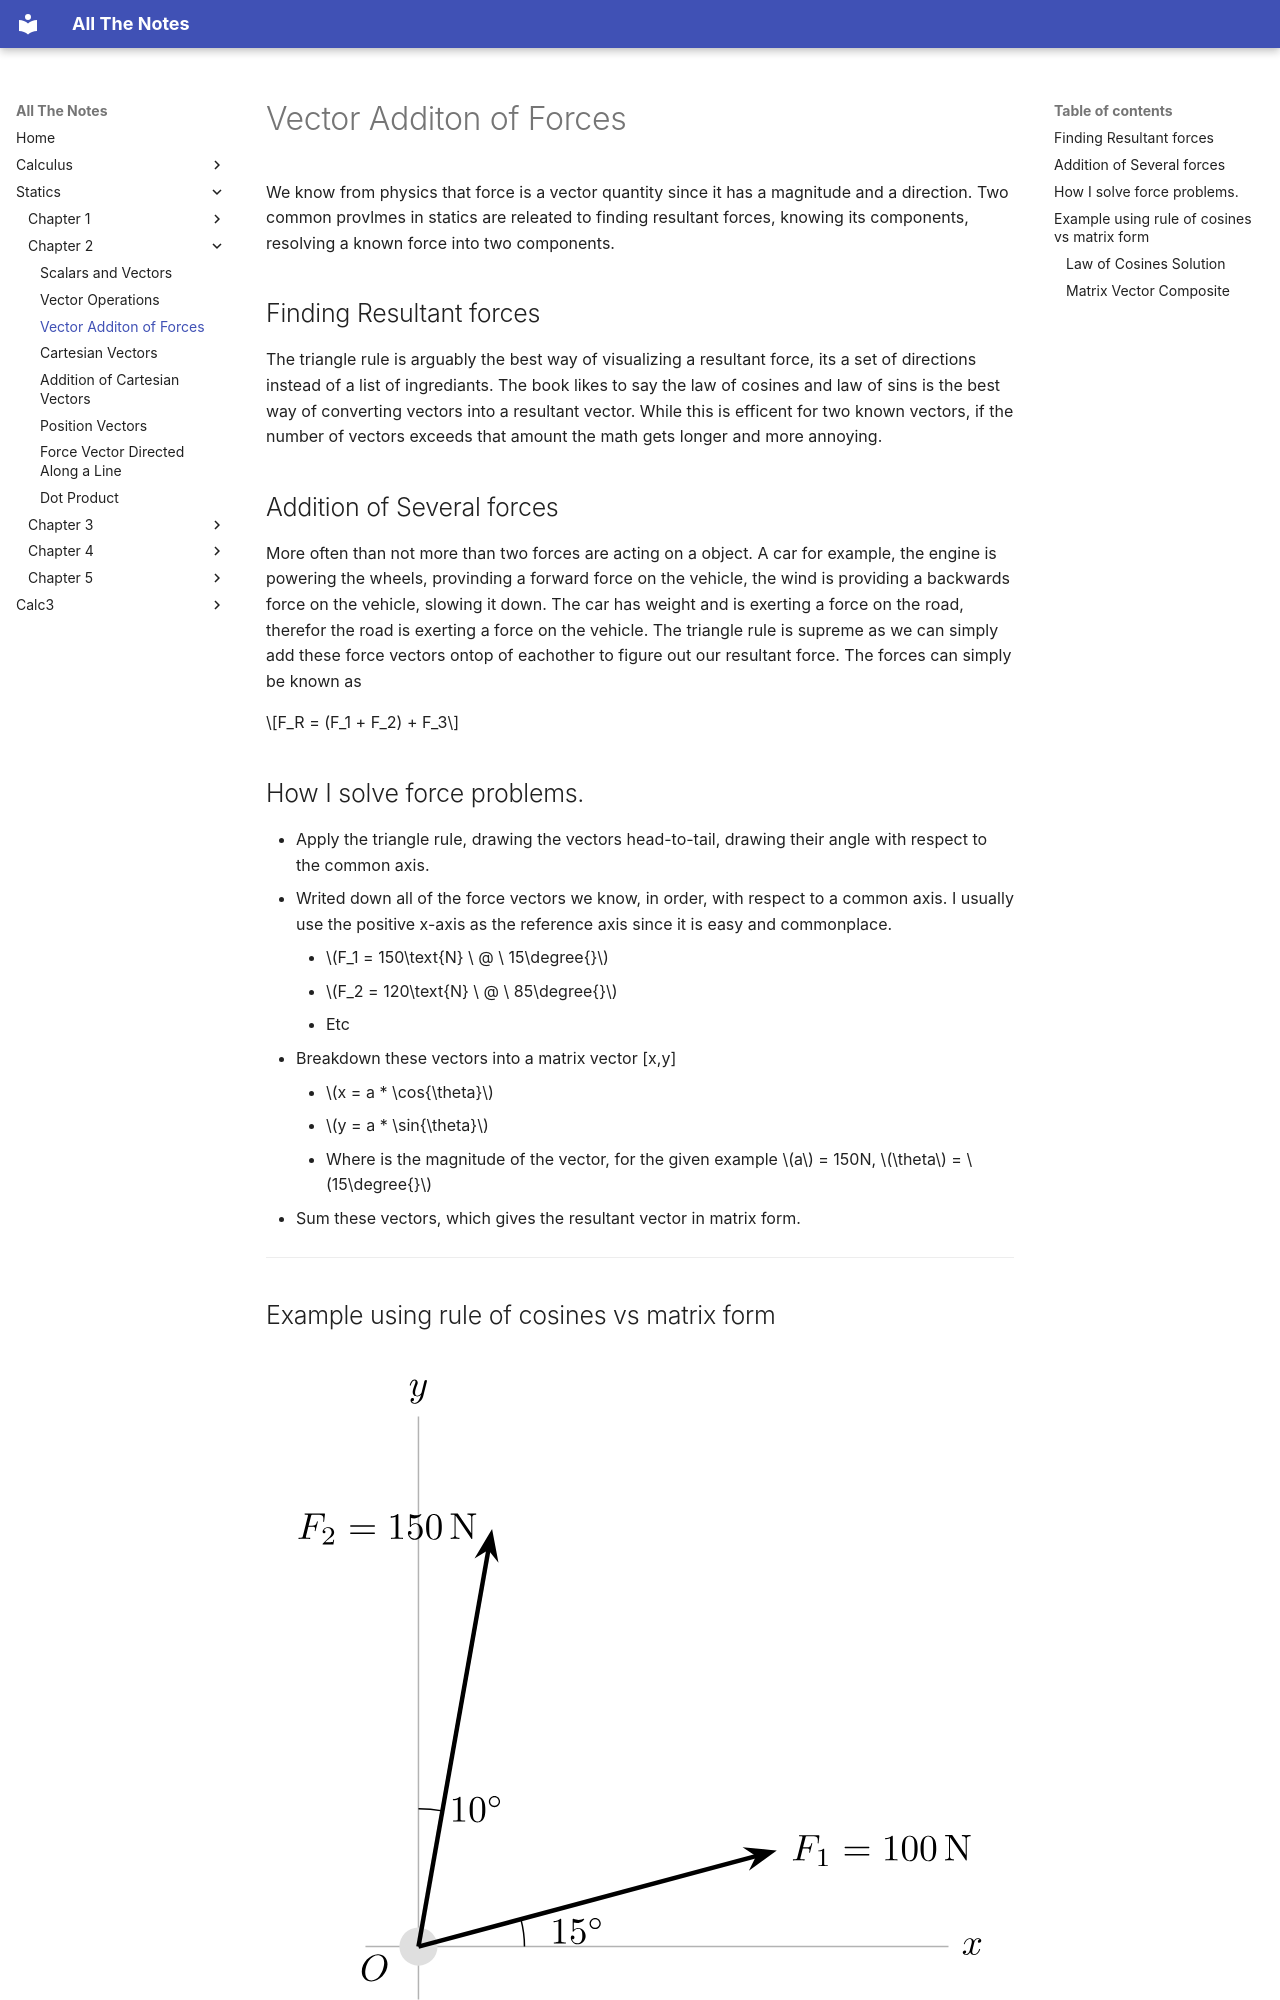

repository: DrainBamage9/noteTaking · page: Statics/Chapter 2/2.3 Vector Addition of Forces/index.html · generator: mkdocs

# Vector Additon of Forces
We know from physics that force is a vector quantity since it has a magnitude and a direction. Two common provlmes in statics are releated to finding resultant forces, knowing its components, resolving a known force into two components. 

## Finding Resultant forces
The triangle rule is arguably the best way of visualizing a resultant force, its a set of directions instead of a list of ingrediants. The book likes to say the law of cosines and law of sins is the best way of converting vectors into a resultant vector. While this is efficent for two known vectors, if the number of vectors exceeds that amount the math gets longer and more annoying. 

## Addition of Several forces
More often than not more than two forces are acting on a object. A car for example, the engine is powering the wheels, provinding a forward force on the vehicle, the wind is providing a backwards force on the vehicle, slowing it down. The car has weight and is exerting a force on the road, therefor the road is exerting a force on the vehicle. The triangle rule is supreme as we can simply add these force vectors ontop of eachother to figure out our resultant force. The forces can simply be known as 
    
$$F_R = (F_1 + F_2) + F_3$$
